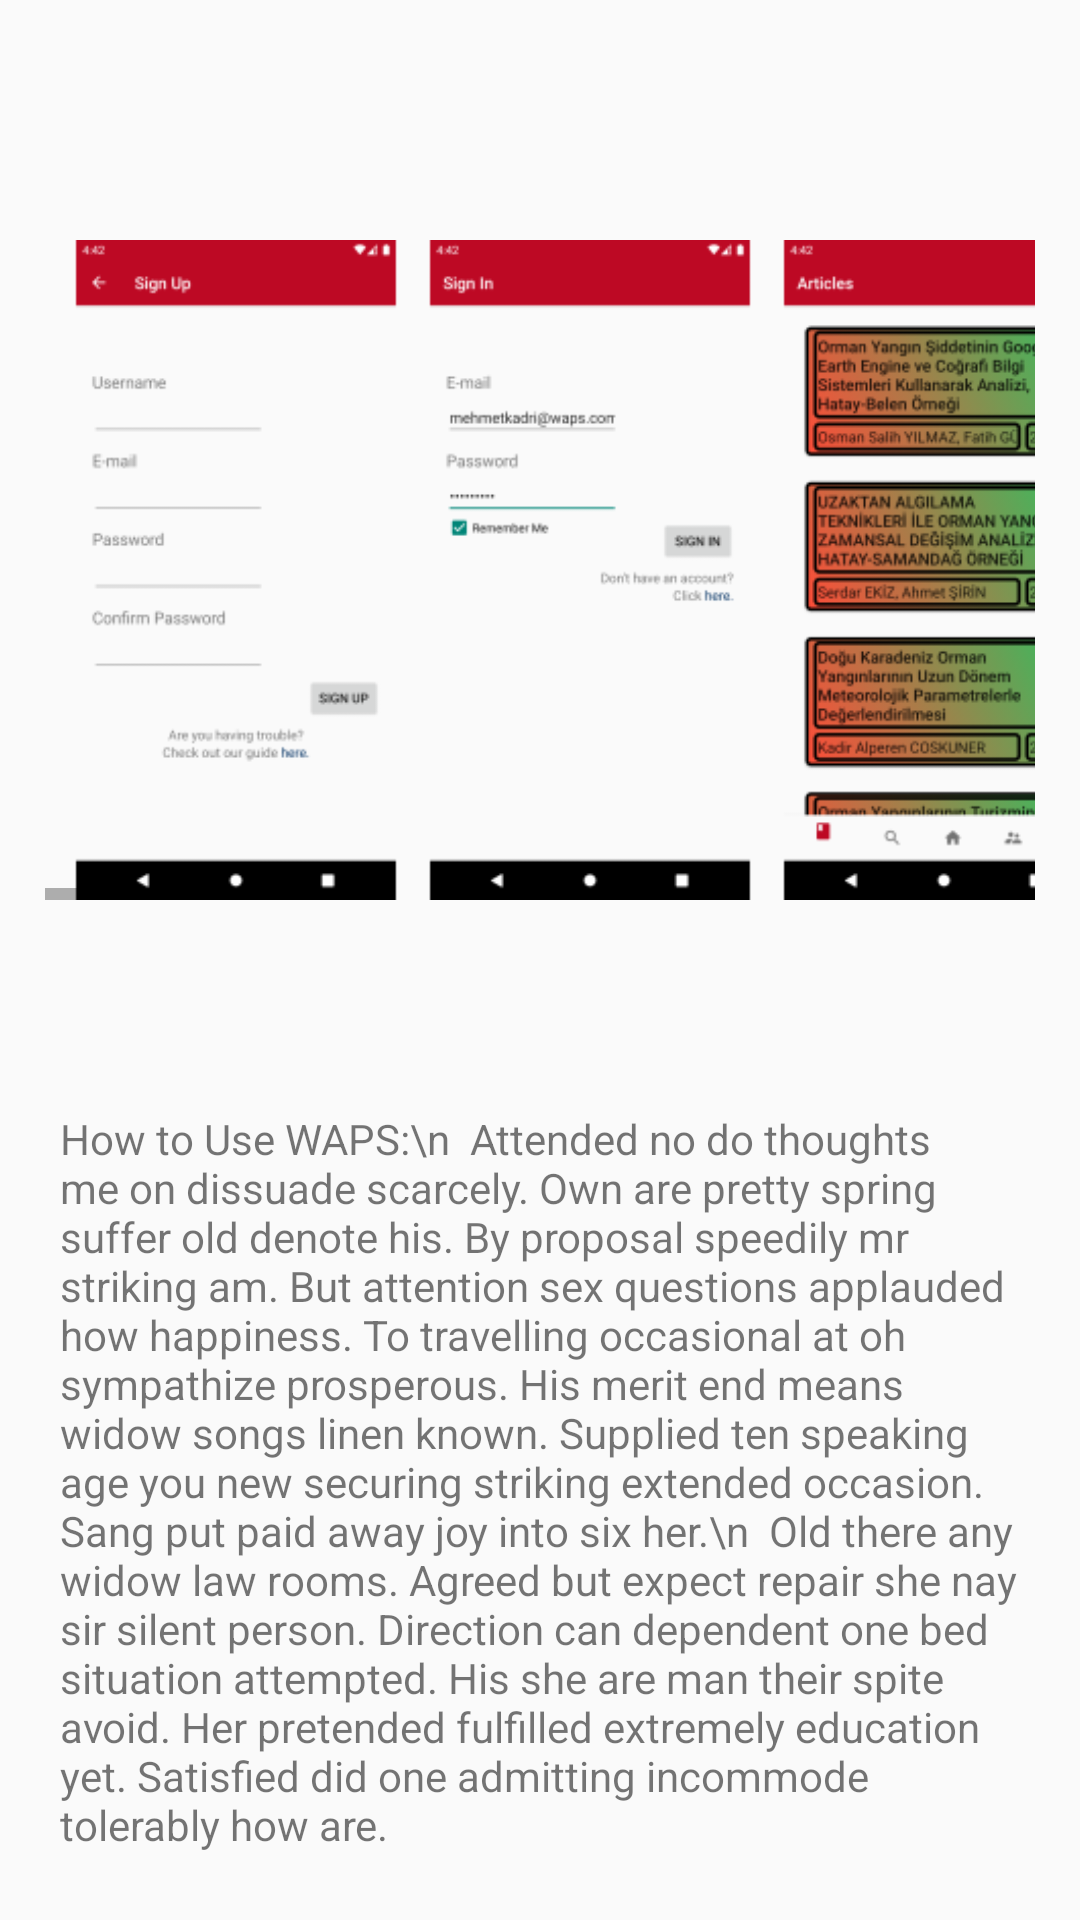

Here is an Android app screen rendered from its layout file. Give the layout XML and the strings, colors and styles it references.
<!-- AndroidManifest.xml: application theme Theme.Test2 -->
<!-- res/layout/activity_guide_page.xml -->
<?xml version="1.0" encoding="utf-8"?>
<androidx.constraintlayout.widget.ConstraintLayout xmlns:android="http://schemas.android.com/apk/res/android"
    xmlns:app="http://schemas.android.com/apk/res-auto"
    xmlns:tools="http://schemas.android.com/tools"
    android:layout_width="match_parent"
    android:layout_height="match_parent"
    tools:context=".GuidePageActivity">

    

    <ScrollView
        android:layout_width="match_parent"
        android:layout_height="0dp"
        app:layout_constraintBottom_toBottomOf="parent"
        app:layout_constraintEnd_toEndOf="parent"
        app:layout_constraintStart_toStartOf="parent"
        app:layout_constraintTop_toTopOf="parent">

        <androidx.constraintlayout.widget.ConstraintLayout
            android:layout_width="match_parent"
            android:layout_height="wrap_content">


            <HorizontalScrollView
                android:id="@+id/horizontalScrollView"
                android:layout_width="330dp"

                android:layout_height="220dp"

                android:layout_marginTop="80dp"
                app:layout_constraintEnd_toEndOf="parent"
                app:layout_constraintStart_toStartOf="parent"
                app:layout_constraintTop_toTopOf="parent">


                <androidx.constraintlayout.widget.ConstraintLayout
                    android:layout_width="match_parent"
                    android:layout_height="match_parent">

                    <ImageView
                        android:id="@+id/imageView1"
                        android:layout_width="match_parent"
                        android:layout_height="match_parent"
                        android:scaleType="centerCrop"
                        android:layout_marginStart="10dp"
                        app:layout_constraintBottom_toBottomOf="parent"
                        app:layout_constraintStart_toStartOf="parent"
                        app:layout_constraintTop_toTopOf="parent"
                        app:srcCompat="@mipmap/signup_foreground" />

                    <ImageView
                        android:id="@+id/imageView2"
                        android:layout_width="match_parent"
                        android:layout_height="match_parent"
                        android:scaleType="centerCrop"
                        android:layout_marginStart="10dp"
                        app:layout_constraintBottom_toBottomOf="parent"
                        app:layout_constraintStart_toEndOf="@+id/imageView1"
                        app:layout_constraintTop_toTopOf="parent"
                        app:srcCompat="@mipmap/signin_foreground" />

                    <ImageView
                        android:id="@+id/imageView3"
                        android:layout_width="match_parent"
                        android:layout_height="match_parent"
                        android:scaleType="centerCrop"
                        android:layout_marginStart="10dp"
                        app:layout_constraintBottom_toBottomOf="parent"
                        app:layout_constraintStart_toEndOf="@+id/imageView2"
                        app:layout_constraintTop_toTopOf="parent"
                        app:srcCompat="@mipmap/article_foreground" />

                    <ImageView
                        android:id="@+id/imageView4"
                        android:layout_width="match_parent"
                        android:layout_height="match_parent"
                        android:scaleType="centerCrop"
                        android:layout_marginStart="10dp"
                        app:layout_constraintBottom_toBottomOf="parent"
                        app:layout_constraintStart_toEndOf="@+id/imageView3"
                        app:layout_constraintTop_toTopOf="parent"
                        app:srcCompat="@mipmap/search_foreground" />

                    <ImageView
                        android:id="@+id/imageView5"
                        android:layout_width="match_parent"
                        android:layout_height="match_parent"
                        android:scaleType="centerCrop"
                        android:layout_marginStart="10dp"
                        app:layout_constraintBottom_toBottomOf="parent"
                        app:layout_constraintStart_toEndOf="@+id/imageView4"
                        app:layout_constraintTop_toTopOf="parent"
                        app:srcCompat="@mipmap/home_foreground" />

                    <ImageView
                        android:id="@+id/imageView6"
                        android:layout_width="match_parent"
                        android:layout_height="match_parent"
                        android:scaleType="centerCrop"
                        android:layout_marginStart="10dp"
                        app:layout_constraintBottom_toBottomOf="parent"
                        app:layout_constraintStart_toEndOf="@+id/imageView5"
                        app:layout_constraintTop_toTopOf="parent"
                        app:srcCompat="@mipmap/friends_foreground" />

                    <ImageView
                        android:id="@+id/imageView7"
                        android:layout_width="match_parent"
                        android:layout_height="match_parent"
                        android:scaleType="centerCrop"
                        android:layout_marginStart="10dp"
                        app:layout_constraintBottom_toBottomOf="parent"
                        app:layout_constraintStart_toEndOf="@+id/imageView6"
                        app:layout_constraintTop_toTopOf="parent"
                        app:srcCompat="@mipmap/report_foreground" />

                    <ImageView
                        android:id="@+id/imageView8"
                        android:layout_width="match_parent"
                        android:layout_height="match_parent"
                        android:scaleType="centerCrop"
                        android:layout_marginStart="10dp"
                        app:layout_constraintBottom_toBottomOf="parent"
                        app:layout_constraintStart_toEndOf="@+id/imageView7"
                        app:layout_constraintTop_toTopOf="parent"
                        app:srcCompat="@mipmap/change_foreground" />

                    <ImageView
                        android:id="@+id/imageView9"
                        android:layout_width="match_parent"
                        android:layout_height="match_parent"
                        android:scaleType="centerCrop"
                        android:layout_marginStart="10dp"
                        app:layout_constraintBottom_toBottomOf="parent"
                        app:layout_constraintStart_toEndOf="@+id/imageView8"
                        app:layout_constraintTop_toTopOf="parent"
                        app:srcCompat="@mipmap/mail_foreground" />

                    <ImageView
                        android:id="@+id/imageView10"
                        android:layout_width="match_parent"
                        android:layout_height="match_parent"
                        android:scaleType="centerCrop"
                        android:layout_marginStart="10dp"
                        app:layout_constraintBottom_toBottomOf="parent"
                        app:layout_constraintStart_toEndOf="@+id/imageView9"
                        app:layout_constraintTop_toTopOf="parent"
                        app:srcCompat="@mipmap/fav_foreground" />

                    <ImageView
                        android:id="@+id/imageView11"
                        android:layout_width="match_parent"
                        android:layout_height="match_parent"
                        android:scaleType="centerCrop"
                        android:layout_marginStart="10dp"
                        android:layout_marginEnd="10dp"
                        app:layout_constraintBottom_toBottomOf="parent"
                        app:layout_constraintStart_toEndOf="@+id/imageView10"
                        app:layout_constraintTop_toTopOf="parent"
                        app:srcCompat="@mipmap/delete_foreground" />


                </androidx.constraintlayout.widget.ConstraintLayout>
            </HorizontalScrollView>

            <TextView
                android:id="@+id/textView"

                android:layout_width="match_parent"
                android:layout_height="wrap_content"

                android:text="How to Use WAPS:\n  Attended no do thoughts me on dissuade scarcely. Own are pretty spring suffer old denote his. By proposal speedily mr striking am. But attention sex questions applauded how happiness. To travelling occasional at oh sympathize prosperous. His merit end means widow songs linen known. Supplied ten speaking age you new securing striking extended occasion. Sang put paid away joy into six her.\n  Old there any widow law rooms. Agreed but expect repair she nay sir silent person. Direction can dependent one bed situation attempted. His she are man their spite avoid. Her pretended fulfilled extremely education yet. Satisfied did one admitting incommode tolerably how are."
                android:layout_marginStart="20dp"
                android:layout_marginEnd="20dp"
                android:layout_marginTop="70dp"

                app:layout_constraintEnd_toEndOf="parent"
                app:layout_constraintStart_toStartOf="parent"
                app:layout_constraintTop_toBottomOf="@id/horizontalScrollView"
                app:layout_constraintBottom_toBottomOf="parent" />
        </androidx.constraintlayout.widget.ConstraintLayout>
    </ScrollView>

</androidx.constraintlayout.widget.ConstraintLayout>
<!-- resources referenced by this layout -->
<resources>
  <!-- mipmap article_foreground: png bitmap (mipmap-hdpi, 17783 bytes) -->
  <!-- mipmap change_foreground: png bitmap (mipmap-hdpi, 4573 bytes) -->
  <!-- mipmap delete_foreground: png bitmap (mipmap-hdpi, 4642 bytes) -->
  <!-- mipmap fav_foreground: png bitmap (mipmap-hdpi, 9590 bytes) -->
  <!-- mipmap friends_foreground: png bitmap (mipmap-hdpi, 2328 bytes) -->
  <!-- mipmap home_foreground: png bitmap (mipmap-hdpi, 3347 bytes) -->
  <!-- mipmap mail_foreground: png bitmap (mipmap-hdpi, 2992 bytes) -->
  <!-- mipmap report_foreground: png bitmap (mipmap-hdpi, 3327 bytes) -->
  <!-- mipmap search_foreground: png bitmap (mipmap-hdpi, 5114 bytes) -->
  <!-- mipmap signin_foreground: png bitmap (mipmap-hdpi, 3213 bytes) -->
  <!-- mipmap signup_foreground: png bitmap (mipmap-hdpi, 3178 bytes) -->
  <style name="Theme.Test2" parent="Theme.AppCompat.Light.DarkActionBar">
          
          <item name="colorPrimary">@color/colorPrimary</item>
          <item name="colorPrimaryVariant">@color/colorPrimaryDark</item>
          <item name="colorOnPrimary">@color/colorAccent</item>
          
          <item name="colorSecondary">@color/teal_200</item>
          <item name="colorSecondaryVariant">@color/teal_700</item>
          <item name="colorOnSecondary">@color/black</item>
          
          <item name="android:statusBarColor" tools:targetApi="l">?attr/colorPrimary</item>
          
      </style>
  <color name="colorPrimary">#BD0924</color>
  <color name="colorPrimaryDark">#18C018</color>
  <color name="colorAccent">#C2BDBF</color>
  <color name="teal_200">#FF03DAC5</color>
  <color name="teal_700">#FF018786</color>
  <color name="black">#FF000000</color>
</resources>
